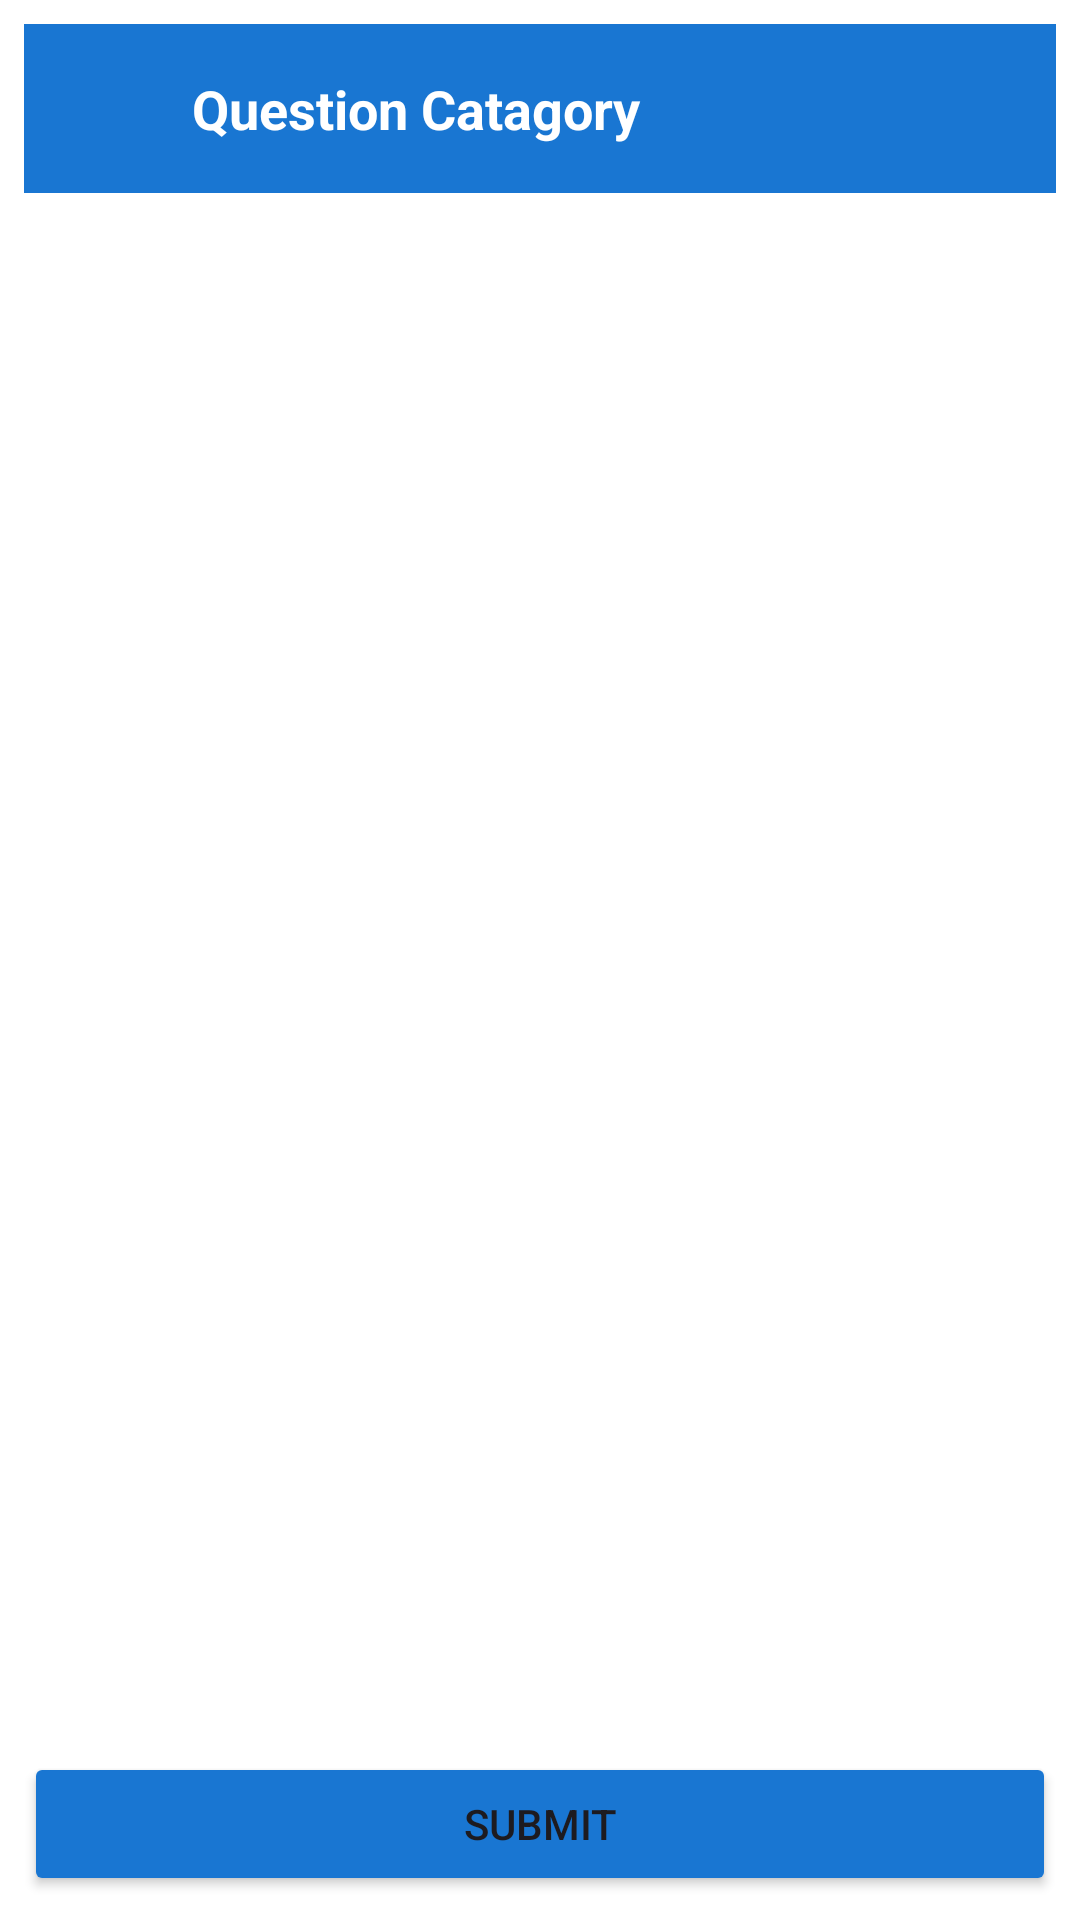

Here is an Android app screen rendered from its layout file. Give the layout XML and the strings, colors and styles it references.
<!-- AndroidManifest.xml: application theme Theme.FinalProjectQuizApp -->
<!-- res/layout/activity_view_question2.xml -->
<?xml version="1.0" encoding="utf-8"?>
<RelativeLayout xmlns:android="http://schemas.android.com/apk/res/android"
    xmlns:tools="http://schemas.android.com/tools"
    android:id="@+id/main"
    android:layout_width="match_parent"
    android:layout_height="match_parent"
    android:padding="8dp"
    tools:context=".ViewQuestionActivity">

    
    <LinearLayout
        android:id="@+id/linearLayout"
        android:layout_width="match_parent"
        android:layout_height="wrap_content"
        android:orientation="horizontal"
        android:padding="16dp"
        android:background="@color/button_blue">

        <ImageView
            android:layout_width="24dp"
            android:layout_height="24dp"
            android:contentDescription="Menu"
            android:src="@drawable/ic_back_arrow"
            android:id="@+id/CatagoryBackArrow"/>

        <TextView
            android:layout_width="wrap_content"
            android:layout_height="wrap_content"
            android:layout_marginStart="16dp"
            android:text="Question Catagory"
            android:textColor="#ffffff"
            android:textSize="18sp"
            android:textStyle="bold" />
    </LinearLayout>

    <LinearLayout
        android:layout_width="match_parent"
        android:layout_height="wrap_content"
        android:orientation="vertical"
        android:layout_marginTop="8dp"
        android:layout_marginBottom="30dp"
        android:layout_below="@id/linearLayout"
        android:id="@+id/recycleviewleyout">
        
        <androidx.recyclerview.widget.RecyclerView
            android:id="@+id/listViewQuestions"
            android:layout_width="match_parent"
            android:layout_height="match_parent"
            android:layout_marginTop="8dp"
            android:divider="@android:color/darker_gray"
            android:dividerHeight="1dp" />

    </LinearLayout>

    <LinearLayout
        android:layout_width="match_parent"
        android:layout_height="wrap_content"
        android:orientation="horizontal"
        android:layout_marginTop="8dp"
        android:layout_alignParentBottom="true"
        >

        <Button
            android:layout_width="match_parent"
            android:layout_height="wrap_content"
            android:text="Submit"
            android:id="@+id/btn_submit"
            android:backgroundTint="@color/button_blue"/>

    </LinearLayout>
</RelativeLayout>
<!-- resources referenced by this layout -->
<resources>
  <color name="button_blue">#1976D2</color>
  <style name="Theme.FinalProjectQuizApp" parent="Base.Theme.FinalProjectQuizApp" />
  <style name="Base.Theme.FinalProjectQuizApp" parent="Theme.Material3.DayNight.NoActionBar">
          
          
          <item name="android:windowBackground">@android:color/white</item>
      </style>
</resources>
